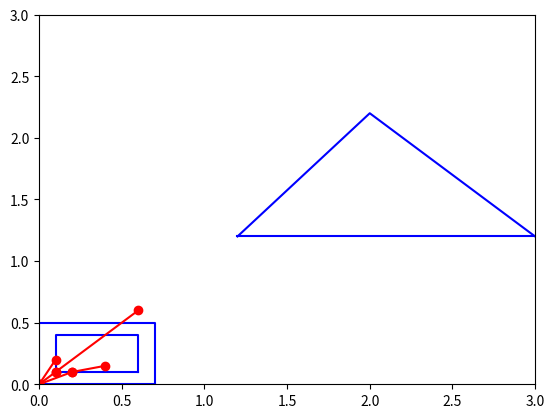

Python code for this plot:
# Visualizer for graph-based search problems
# By Patrick Han
import matplotlib.pyplot as plt
import numpy as np

# TEMPORARY FILE : To be moved into our environment class


# Visualizer takes in:
# 1) a list of all the obstacles (each of which has their ordered vertices)
# 2) A tree/graph's root node

# Visualize by:
# 1) Plot all obsetacles using straight lines between ordered vertices
# 2) Traverse graph using BFS/DFS and plot nodes with connecting straight lines

class TreeNode:
    def __init__(self, val=None, children = None) -> None:
        """
        args:
            val: Object. Any state.
            children: List. List of TreeNodes which are neighbors
        """
        self._val = val
        self._nodes = [] + children


class Environment:
    def __init__(self):
        self.shape = [[0.0,0.0],[0.0,0.5],[0.7,0.5],[0.7,0.0]]
        self.shape2 = [[0.1,0.1],[0.1,0.4],[0.6,0.4],[0.6,0.1]]
        self.shape3 = [[1.2,1.2],[2,2.2],[3,1.2]]
        self._obstacles = []
        self._obstacles.append(self.shape)
        self._obstacles.append(self.shape2)
        self._obstacles.append(self.shape3)

        cc1 = TreeNode((0.6,0.6),[])
        cc2 = TreeNode((0.4,0.15),[])
        c1 = TreeNode((.1,.1),[cc1])
        c2 = TreeNode((.1,.2),[])
        c3 = TreeNode((.2,.1),[cc2])

        self._graph = TreeNode((0,0), [c1,c2,c3])
        self._xspace = (0, 3)
        self._yspace = (0, 3)
        

    def visualize(self):
        """
        Plots all obstacles and a built graph

        args:
            None
        """
        
        def plot_graph(head):
            for child in head._nodes:
                stack = np.array([head._val, child._val])
                plot_graph(child)
                plt.plot(stack[:,0], stack[:,1], color = 'red', marker = 'o')
            

        # Plot all obstacles 
        for obstacle in self._obstacles:
            # verts = np.array(obstacle._vertices)
            verts = np.array(obstacle)
            plt.plot(verts[:,0], verts[:,1], color = 'blue')
            plt.plot(verts[-1], verts[0], color ='blue') # Close off the shape


        # Plot the full graph/tree
        plot_graph(self._graph)

        # Set the plot boundaries to the configured size
        plt.xlim(self._xspace)
        plt.ylim(self._yspace)

        plt.show()


env = Environment()
env.visualize()